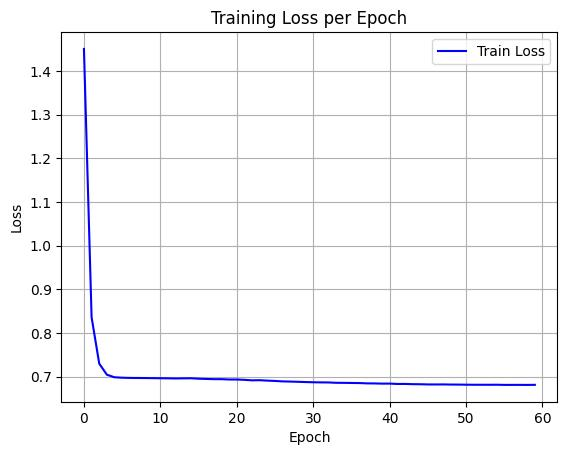

Values plotted in this chart, from the file beside it:
epoch, train_loss
0, 1.45
1, 0.8358
2, 0.7298
3, 0.7044
4, 0.6985
5, 0.6975
6, 0.697
7, 0.6969
8, 0.6967
9, 0.6965
10, 0.6963
11, 0.6961
12, 0.6958
13, 0.696
14, 0.6962
15, 0.6952
16, 0.6947
17, 0.6942
18, 0.6942
19, 0.6934
20, 0.6934
21, 0.6926
22, 0.6915
23, 0.6918
24, 0.6908
25, 0.6901
26, 0.6891
27, 0.6886
28, 0.6881
29, 0.6875
30, 0.6871
31, 0.6868
32, 0.6866
33, 0.6858
34, 0.6857
35, 0.6854
36, 0.6853
37, 0.6845
38, 0.6844
39, 0.684
40, 0.6841
41, 0.6831
42, 0.6832
43, 0.6827
44, 0.6826
45, 0.6821
46, 0.682
47, 0.6821
48, 0.6818
49, 0.6818
50, 0.6815
51, 0.6814
52, 0.6813
53, 0.6813
54, 0.6814
55, 0.6811
56, 0.6811
57, 0.6811
58, 0.681
59, 0.6812
